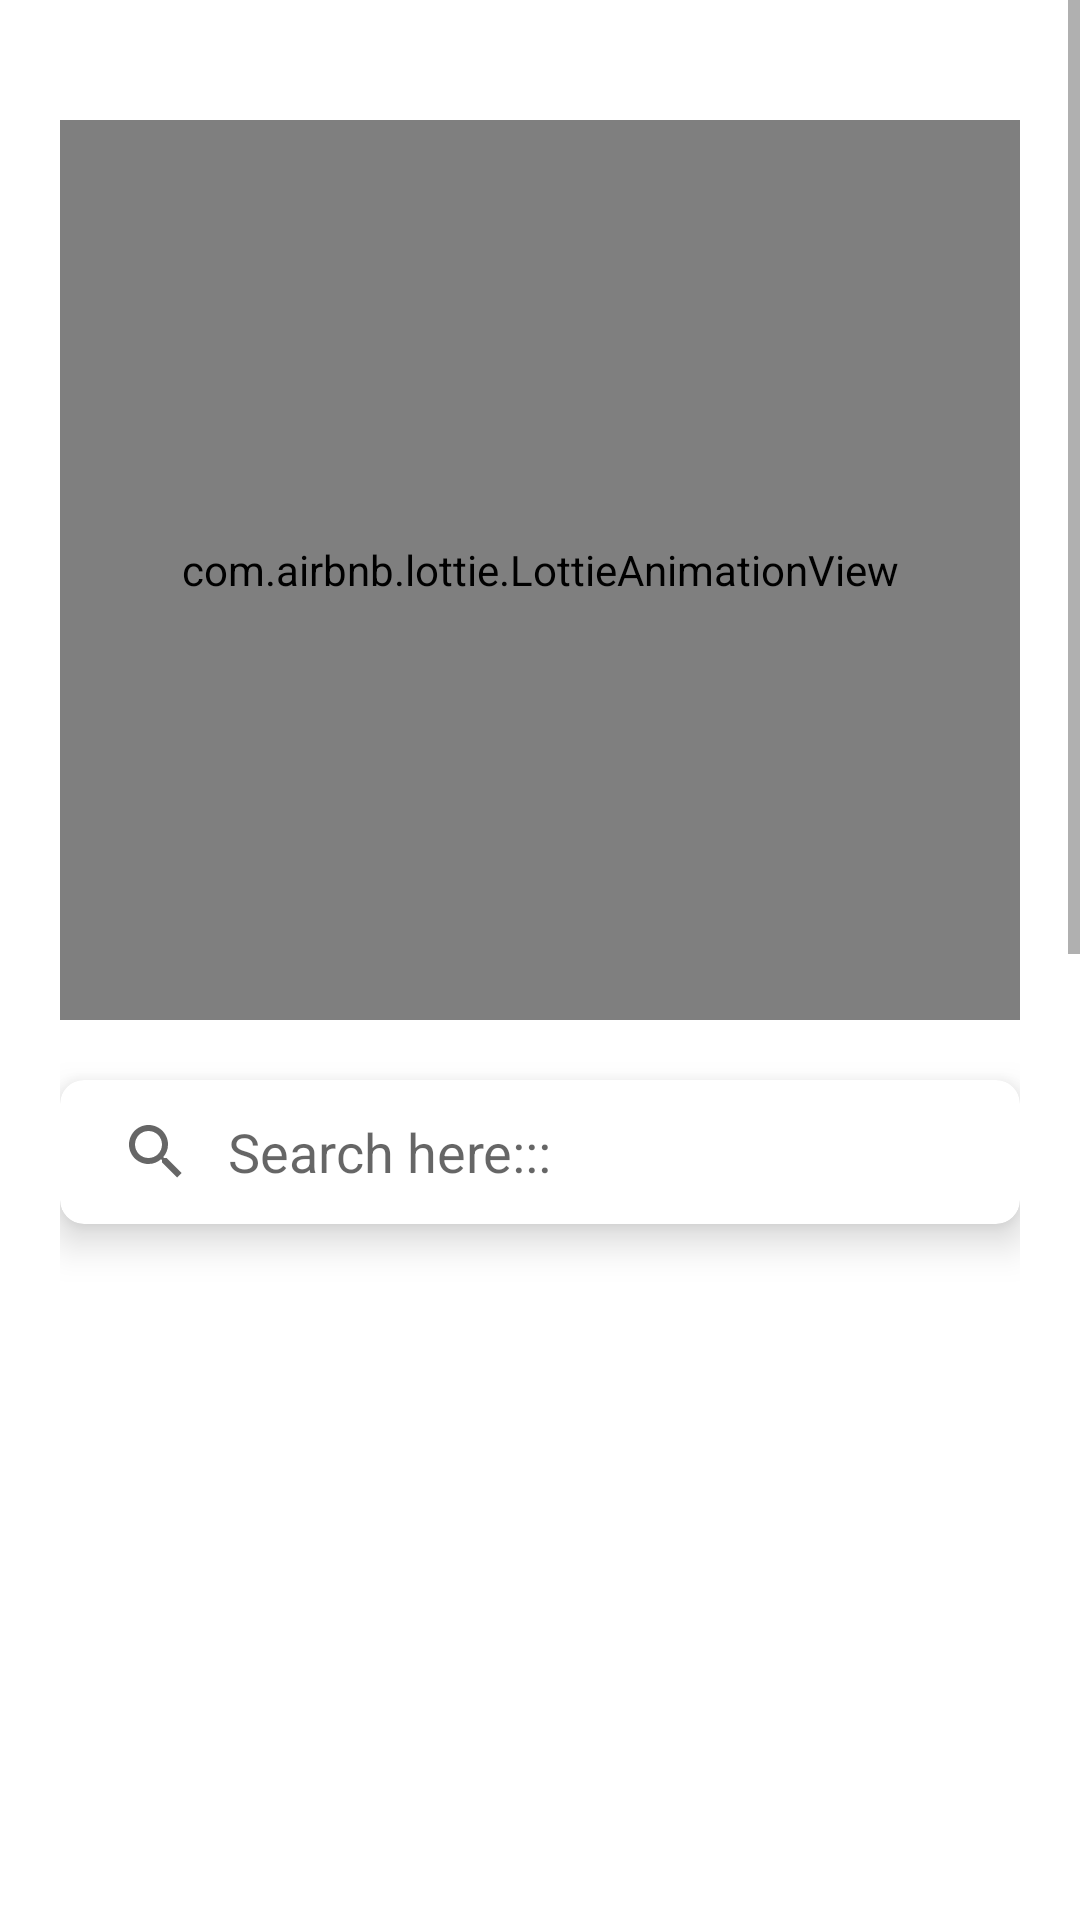

This screen was rendered from an Android layout file. Write that file and the resources it references.
<!-- AndroidManifest.xml: application theme Theme.Nasa -->
<!-- res/layout/fragment_universe.xml -->
<?xml version="1.0" encoding="utf-8"?>
<ScrollView xmlns:android="http://schemas.android.com/apk/res/android"
    xmlns:tools="http://schemas.android.com/tools"
    android:layout_width="match_parent"
    android:layout_height="match_parent"
    xmlns:app="http://schemas.android.com/apk/res-auto"
    tools:context=".UniverseFragment">

    <LinearLayout
        android:orientation="vertical"
        android:padding="20dp"
        android:layout_width="match_parent"
        android:layout_height="wrap_content">

        <com.airbnb.lottie.LottieAnimationView
            android:background="@drawable/nocnonebo"
            android:id="@+id/solarSystemAnim"
            android:layout_width="match_parent"
            android:layout_height="300dp"
            android:layout_marginTop="20dp"
            android:layout_marginBottom="20dp"
            app:lottie_autoPlay="true"
            app:lottie_loop="true"
            app:lottie_rawRes="@raw/solarsystem"
            />

        <com.google.android.material.card.MaterialCardView
            android:id="@+id/materialCardView"
            android:layout_width="match_parent"
            android:layout_height="wrap_content"
            app:cardCornerRadius="8dp"
            app:cardElevation="8dp">

            <SearchView
                android:id="@+id/searchViewPlanets"
                android:queryHint="Search here:::"
                android:iconifiedByDefault="false"
                android:queryBackground="@android:color/transparent"
                android:layout_width="match_parent"
                android:layout_height="wrap_content"/>
        </com.google.android.material.card.MaterialCardView>

        <androidx.recyclerview.widget.RecyclerView
            android:id="@+id/recycleView"
            android:layout_marginTop="30dp"
            android:layout_marginBottom="30dp"
            android:layout_width="match_parent"
            android:layout_height="800dp"/>
    </LinearLayout>

</ScrollView>
<!-- resources referenced by this layout -->
<resources>
  <style name="Theme.Nasa" parent="Theme.MaterialComponents.DayNight.DarkActionBar">
          
          <item name="colorPrimary">@color/black</item>
          <item name="colorPrimaryVariant">@color/black</item>
          <item name="colorOnPrimary">@color/white</item>
          
          <item name="colorSecondary">@color/teal_200</item>
          <item name="colorSecondaryVariant">@color/teal_700</item>
          <item name="colorOnSecondary">@color/black</item>
          
          <item name="android:statusBarColor">?attr/colorPrimaryVariant</item>
          
      </style>
  <!-- not gathered from this repository: default colours our renderer supplied (Android Studio template values) -->
  <color name="teal_200">#FF03DAC5</color>
  <color name="teal_700">#FF018786</color>
  <color name="black">#FF000000</color>
  <color name="white">#FFFFFFFF</color>
</resources>
